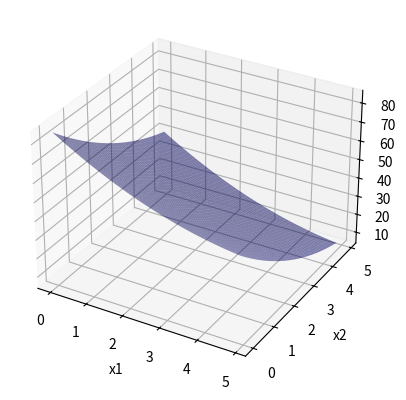

Generate this figure with matplotlib:
import random
import numpy as np
from math import sqrt, log
import matplotlib.pyplot as plt
from mpl_toolkits.mplot3d import Axes3D

x1_list = []
x2_list = []
y_list = []
counter = 0

def drawFunc(minX, minY, maxX, maxY):
    fig, ax = plt.subplots(subplot_kw={"projection": "3d"})
    ax.set_xlabel('x1')
    ax.set_ylabel('x2')
    ax.set_zlabel('f(x1,x2)')

    x1_array = np.arange(0, 5, 0.1)
    x2_array = np.arange(0, 5, 0.1)
    x1_array, x2_array = np.meshgrid(x1_array, x2_array)
    R = f(x1_array, x2_array)

    #drawBoder(ax, x1_array, g1_1)
    #drawBoder(ax, x1_array, g2_1)
    #drawBoder(ax, x1_array, g3_1)
    #drawBoder(ax, x1_array, g4_1)
    
    ax.plot_surface(x1_array, x2_array, R, color='b', alpha=0.5)
    
    plt.show()

def drawBoder(ax, x1, g):
    zs = np.arange(0, 80, 35)

    X, Z = np.meshgrid(x1, zs)
    Y = g(X)
    ax.plot_surface(X, Y, Z, alpha=0.3)

def show(x1_list, x2_list):
    N = int(x1_list.__len__())
    if (N <= 0):
        return

    fig, ax = plt.subplots(subplot_kw={"projection": "3d"})

    x1_array = np.arange(min(x1_list) - 0.1, max(x1_list) + 0.1, 0.1)
    x2_array = np.arange(min(x2_list) - 0.1, max(x2_list) + 0.1, 0.1)

    x1_array, x2_array = np.meshgrid(x1_array, x2_array)
    R = f(x1_array, x2_array)
    
    drawBoder(ax, x1_array, g1_1)
    drawBoder(ax, x1_array, g2_1)
    drawBoder(ax, x1_array, g3_1)
    drawBoder(ax, x1_array, g4_1)


    ax.set_xlabel('x1')
    ax.set_ylabel('x2')
    ax.set_zlabel('f(x1,x2)')   
    ax.plot_surface(x1_array, x2_array, R, color='b', alpha=0.5) 
    
    x1_list2 = []
    x2_list2 = []
    f_list = []

    ax.scatter(x1_list[0], x2_list[0], f(x1_list[0], x2_list[0]), c='black')
    x1_list2.append(x1_list[0])
    x2_list2.append(x2_list[0])
    f_list.append(f(x1_list[0], x2_list[0]))

    for n in range(1, N - 1):
        ax.scatter(x1_list[n], x2_list[n], f(x1_list[n], x2_list[n]), c='red')
        x1_list2.append(x1_list[n])
        x2_list2.append(x2_list[n])
        f_list.append(f(x1_list[n], x2_list[n]))

    ax.scatter(x1_list[N - 1], x2_list[N - 1], f(x1_list[N - 1], x2_list[N - 1]), c='green')
    x1_list2.append(x1_list[N - 1])
    x2_list2.append(x2_list[N - 1])
    f_list.append(f(x1_list[N - 1], x2_list[n]))

    ax.plot(x1_list2, x2_list2, f_list, color="black")

    plt.show()
    
def f_1(x1, x2):
    if (g1_1(x1,x2) and g2_1(x1,x2) and g3_1(x1,x2) and g4_1(x1,x2)):
        return (x1-6)**2 +(x2-7)**2
    return 0

def g1_1(x1):
    return (-3*x1 + 6) / 2

def g2_1(x1):
    return (-x1 - 3) / (-1)

def g3_1(x1):
    return (x1 - 7) / (-1)

def g4_1(x1):
    return (2*x1 - 4) / 3


def f(x1, x2):
    return (x1-6)**2 +(x2-7)**2

def g1(x1, x2):
    return -3*x1 - 2*x2 + 6 #<= 0

def g2(x1, x2):
    return -x1 + x2 - 3 #<= 0

def g3(x1, x2):
    return x1 + x2 - 7 #<= 0

def g4(x1, x2):
    return 2*x1 - 3*x2 - 4 #<= 0


def g1_t(x1, x2):
    return -3*x1 - 2*x2 + 6 <= 0

def g2_t(x1, x2):
    return -x1 + x2 - 3 <= 0

def g3_t(x1, x2):
    return x1 + x2 - 7 <= 0

def g4_t(x1, x2):
    return 2*x1 - 3*x2 - 4 <= 0

def F(x1, x2, r):
    #sum = 1/g1(x1, x2) + 1/g2(x1, x2) + 1/g3(x1, x2) + 1/g4(x1, x2)
    #- r * sum
    return f(x1,x2) + P(x1, x2, r)

def F2(x1, x2, r):
    sum = log(-g1(x1, x2)) + log(-g2(x1, x2)) + log(-g3(x1, x2)) + log(-g4(x1, x2))

    return f(x1,x2) - r * sum

def P(x1, x2, r):
    sum = 1/g1(x1, x2) + 1/g2(x1, x2) + 1/g3(x1, x2) + 1/g4(x1, x2)

    return -r*sum

def P1(x1, x2, r):
    sum = log(-g1(x1, x2)) + log(-g2(x1, x2)) + log(-g3(x1, x2)) + log(-g4(x1, x2))
    
    return -r*sum

def find_s(x1, x2, a, h, F_x, r):
    global counter; counter += 1
    return (F_x(x1 + a*h[0], x2 + a*h[1], r) - F_x(x1, x2, r)) / a

def rand(n):
    return random.randint(0, n)

def random_gradient_decent(x1, x2, e, a, F_x, r):
    k = 0
    while True:
        ej = [0, 0]
        j = rand(2)
        ej[j-1] = 1

        sk = find_s(x1, x2, a, ej, F_x, r)
        x1_next = x1 - a*sk*ej[0]
        x2_next = x2 - a*sk*ej[1]

        x1_list.append(x1); x2_list.append(x2)

        if (not (g1_t(x1_next, x2_next) and g2_t(x1_next, x2_next) and g3_t(x1_next, x2_next) and g4_t(x1_next, x2_next))):
            return (round(x1, round_num), 
                     round(x2, round_num))

        if (sqrt(abs(x1_next - x1)**2 + abs(x2_next - x2)**2) <= e):
            return (round(x1_next, round_num),
                     round(x2_next, round_num))
        
        x1 = x1_next
        x2 = x2_next
        k += 1


def barrier_function_method(x1, x2, r, C, e, a, k):
    min_x1, min_x2 = random_gradient_decent(x1, x2, e, a, F, r)
    #print("x1 =", min_x1, "x2 =", min_x2)
    fine = P(min_x1, min_x2, r)
    #print("fine =", fine)
    if (abs(fine) <= e):
            return [(round(min_x1, round_num), 
                     round(min_x2, round_num), 
                     round(f(min_x1, min_x2), round_num)), 
                    k]
    k += 1
    r = r/C
    return barrier_function_method(min_x1, min_x2, r, C, e, a, k)


round_num = 4
x1 = 2
x2 = 2
e = 0.001
a = 0.01
r = 1
c = 16
k = 0

result = barrier_function_method(x1, x2, r, c, e, a, k)
print(f"Barrier function method: {result[0]}; count of iteractions = {result[1]}")
print('Count of compute function =', counter + 1)



#show(x1_list, x2_list)
drawFunc(-5, -5, 15, 15)